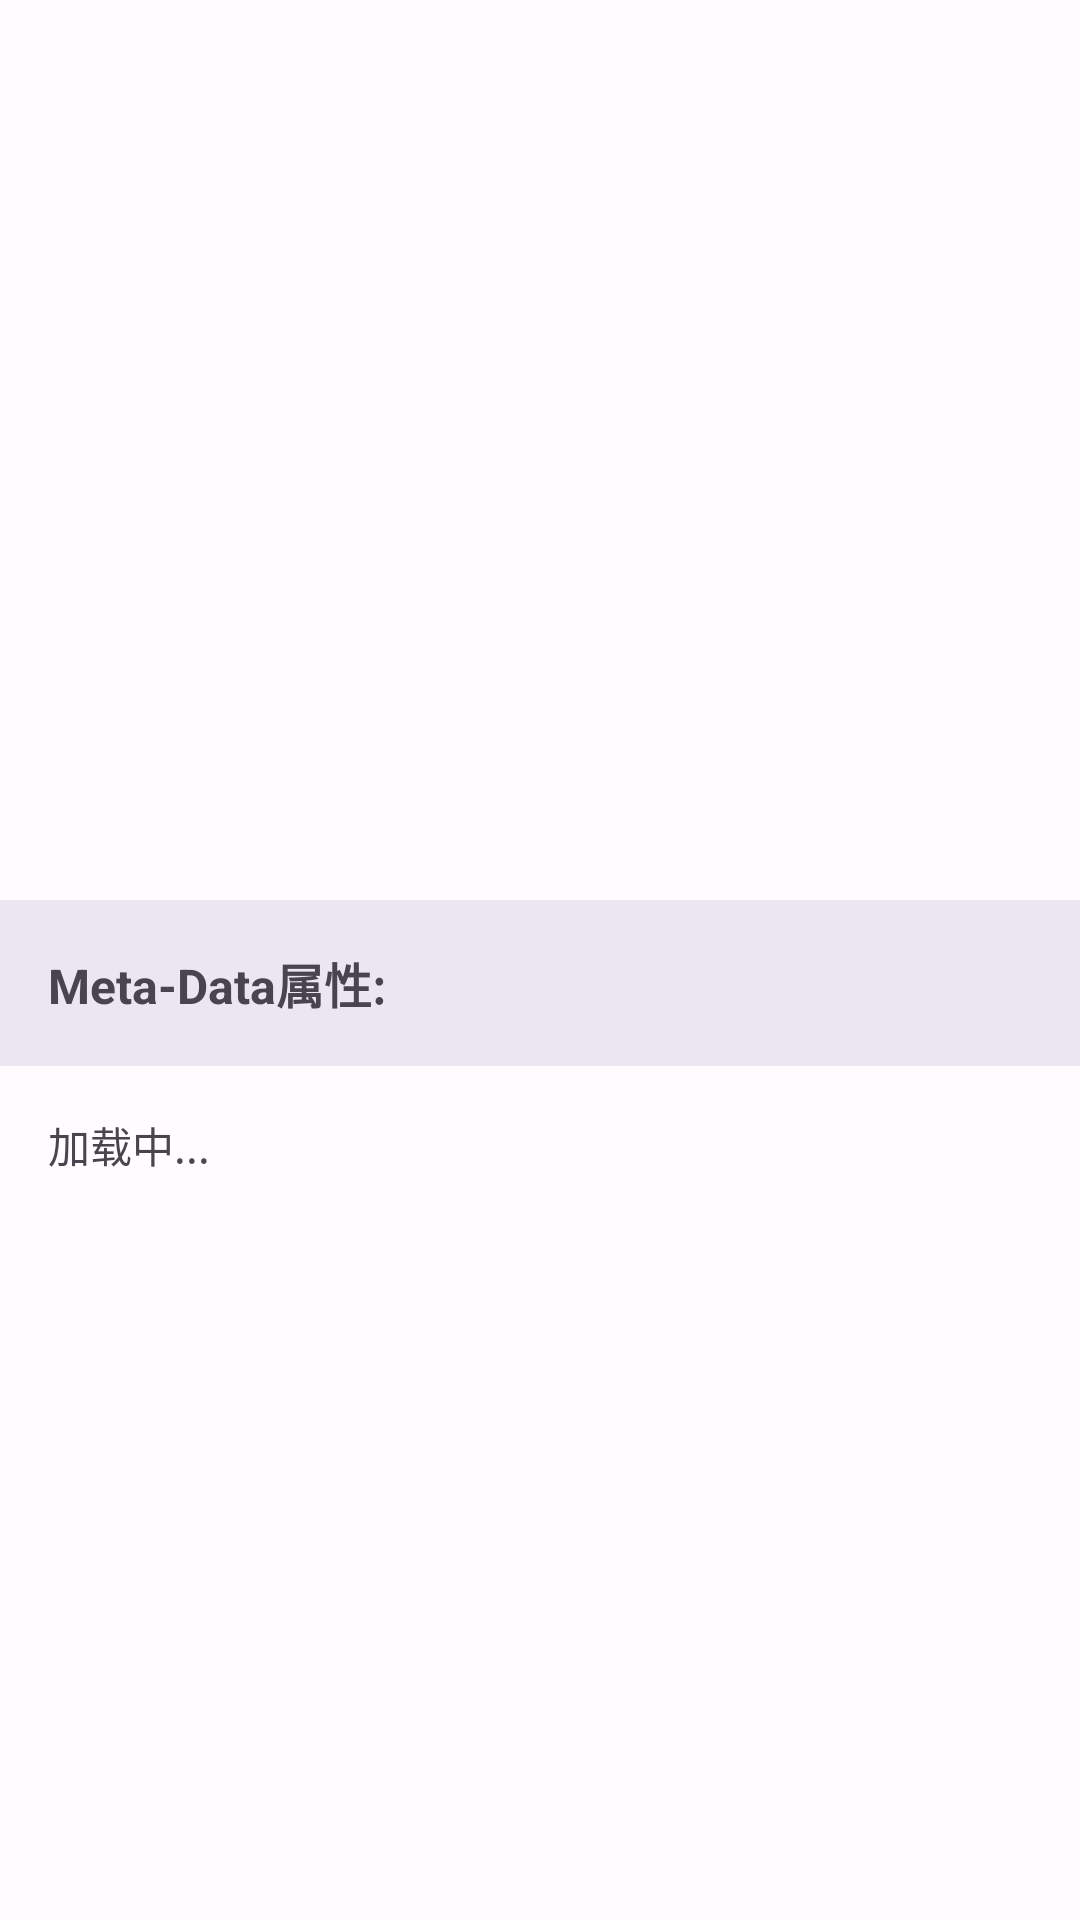

This screen was rendered from an Android layout file. Write that file and the resources it references.
<!-- AndroidManifest.xml: application theme Theme.Albatross -->
<!-- res/layout/fragment_app_components.xml -->
<?xml version="1.0" encoding="utf-8"?>
<ScrollView
    xmlns:android="http://schemas.android.com/apk/res/android"
    android:layout_width="match_parent"
    android:layout_height="match_parent">

    <LinearLayout
        android:layout_width="match_parent"
        android:layout_height="wrap_content"
        android:orientation="vertical">

        
        <androidx.recyclerview.widget.RecyclerView
            android:id="@+id/recycler_view"
            android:layout_width="match_parent"
            android:layout_height="wrap_content"
            android:minHeight="300dp" />

        
        <TextView
            android:layout_width="match_parent"
            android:layout_height="wrap_content"
            android:text="@string/meta_data_properties_title"
            android:textStyle="bold"
            android:textSize="16sp"
            android:padding="16dp"
            android:background="?attr/colorSurfaceContainerHigh" />

        <TextView
            android:id="@+id/tv_meta_data"
            android:layout_width="match_parent"
            android:layout_height="wrap_content"
            android:text="@string/loading_ellipsis"
            android:padding="16dp"
            android:fontFamily="monospace"
            android:textSize="14sp" />

    </LinearLayout>
</ScrollView>
<!-- resources referenced by this layout -->
<resources>
  <string name="loading_ellipsis">加载中...</string>
  <string name="meta_data_properties_title">Meta-Data属性:</string>
  <style name="Theme.Albatross" parent="Base.Theme.Albatross">
          <item name="android:windowLightStatusBar">true</item>
          <item name="android:windowLightNavigationBar">true</item>
      </style>
  <color name="primary">#6750A4</color>
  <color name="on_primary">#FFFFFF</color>
  <color name="primary_container">#EADDFF</color>
  <color name="on_primary_container">#21005D</color>
  <color name="secondary">#625B71</color>
  <color name="on_secondary">#FFFFFF</color>
  <color name="secondary_container">#E8DEF8</color>
  <color name="on_secondary_container">#1D192B</color>
  <color name="tertiary">#7D5260</color>
  <color name="on_tertiary">#FFFFFF</color>
  <color name="tertiary_container">#FFD8E4</color>
  <color name="on_tertiary_container">#31111D</color>
  <color name="error">#BA1A1A</color>
  <color name="on_error">#FFFFFF</color>
  <color name="error_container">#FFDAD6</color>
  <color name="on_error_container">#410002</color>
  <color name="background">#FFFBFE</color>
  <color name="on_background">#1C1B1F</color>
  <color name="surface">#FFFBFE</color>
  <color name="on_surface">#1C1B1F</color>
  <color name="surface_variant">#E7E0EC</color>
  <color name="on_surface_variant">#49454F</color>
  <color name="outline">#79747E</color>
  <color name="outline_variant">#CAC4D0</color>
  <color name="surface_container_lowest">#FFFFFF</color>
  <color name="surface_container_low">#F7F2FA</color>
  <color name="surface_container">#F3EDF7</color>
  <color name="surface_container_high">#ECE6F0</color>
  <color name="surface_container_highest">#E6E0E9</color>
  <color name="success">#4CAF50</color>
  <color name="on_success">#FFFFFF</color>
  <color name="success_container">#E8F5E9</color>
  <color name="on_success_container">#1B5E20</color>
  <color name="warning">#FF9800</color>
  <color name="on_warning">#FFFFFF</color>
  <color name="warning_container">#FFF3E0</color>
  <color name="on_warning_container">#7A4100</color>
  <color name="info">#2196F3</color>
  <color name="on_info">#FFFFFF</color>
  <color name="info_container">#E3F2FD</color>
  <color name="on_info_container">#0D47A1</color>
  <style name="ShapeAppearance.Albatross.Small" parent="">
          <item name="cornerFamily">rounded</item>
          <item name="cornerSize">8dp</item>
      </style>
  <style name="ShapeAppearance.Albatross.Medium" parent="">
          <item name="cornerFamily">rounded</item>
          <item name="cornerSize">12dp</item>
      </style>
  <style name="ShapeAppearance.Albatross.Large" parent="">
          <item name="cornerFamily">rounded</item>
          <item name="cornerSize">16dp</item>
      </style>
</resources>
